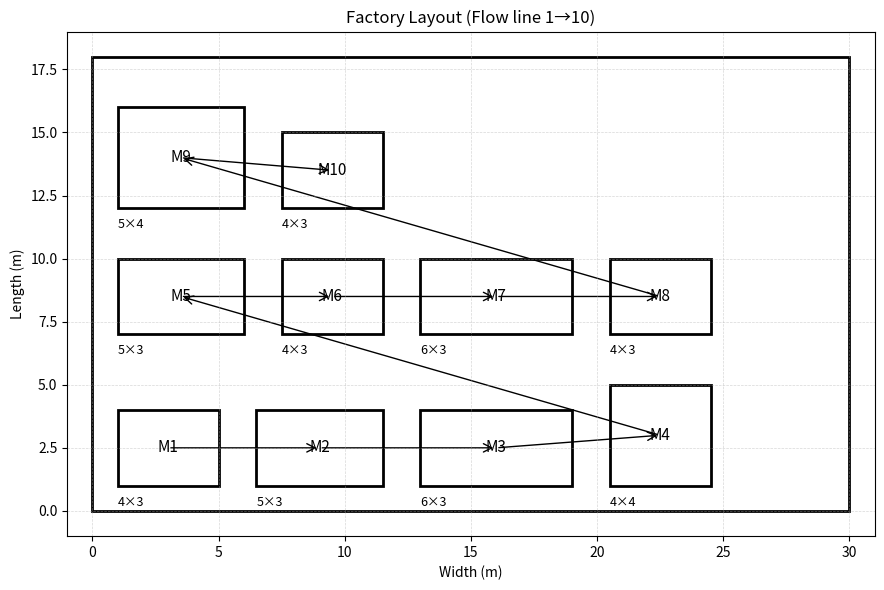

This figure's Python source:
import matplotlib.pyplot as plt
from matplotlib.patches import Rectangle, FancyArrowPatch

def layout_flowline(factory_w, factory_h, machines, margin=1.0, aisle=1.5, row_gap=2.0):
    """
    Simple flow-line / shelf layout.
    machines = list of dict: [{"id":1, "w":3, "h":2}, ...] in precedence order
    Returns list with placed positions: [{"id":..,"x":..,"y":..,"w":..,"h":..}, ...]
    """
    placed = []
    x = margin
    y = margin
    current_row_height = 0.0

    for m in machines:
        w, h = m["w"], m["h"]

        # if doesn't fit in current row, move to next row
        if x + w + margin > factory_w:
            x = margin
            y += current_row_height + row_gap
            current_row_height = 0.0

        # if doesn't fit vertically, fail
        if y + h + margin > factory_h:
            raise ValueError(f"Not enough space to place machine {m['id']} within the factory area.")

        placed.append({"id": m["id"], "x": x, "y": y, "w": w, "h": h})
        x += w + aisle
        current_row_height = max(current_row_height, h)

    return placed

def draw_factory_plan(factory_w, factory_h, placed, out_png="factory_plan.png", title="Factory Layout Plan"):
    fig, ax = plt.subplots(figsize=(10, 6))

    # factory boundary
    ax.add_patch(Rectangle((0, 0), factory_w, factory_h, fill=False, linewidth=2))
    ax.set_xlim(-1, factory_w + 1)
    ax.set_ylim(-1, factory_h + 1)
    ax.set_aspect("equal", adjustable="box")
    ax.set_title(title)

    # draw machines
    centers = []
    for p in placed:
        rect = Rectangle((p["x"], p["y"]), p["w"], p["h"], fill=False, linewidth=2)
        ax.add_patch(rect)
        cx = p["x"] + p["w"] / 2
        cy = p["y"] + p["h"] / 2
        centers.append((p["id"], cx, cy))
        ax.text(cx, cy, f"M{p['id']}", ha="center", va="center", fontsize=11)

        # show size
        ax.text(p["x"], p["y"] - 0.4, f"{p['w']}×{p['h']}", ha="left", va="top", fontsize=9)

    # draw flow arrows (1->2->... based on order in placed list)
    for i in range(len(centers) - 1):
        _, x1, y1 = centers[i]
        _, x2, y2 = centers[i + 1]
        arrow = FancyArrowPatch((x1, y1), (x2, y2), arrowstyle="->", mutation_scale=15)
        ax.add_patch(arrow)

    ax.set_xlabel("Width (m)")
    ax.set_ylabel("Length (m)")
    ax.grid(True, linestyle="--", linewidth=0.5, alpha=0.5)

    plt.tight_layout()
    plt.savefig(out_png, dpi=300)
    plt.show()
    return out_png

# -------------------------
# EXAMPLE INPUT (แก้ตรงนี้)
# -------------------------
factory_w, factory_h = 30, 18  # พื้นที่โรงงาน (เมตร)

machines = [
    {"id": 1, "w": 4, "h": 3},
    {"id": 2, "w": 5, "h": 3},
    {"id": 3, "w": 6, "h": 3},
    {"id": 4, "w": 4, "h": 4},
    {"id": 5, "w": 5, "h": 3},
    {"id": 6, "w": 4, "h": 3},
    {"id": 7, "w": 6, "h": 3},
    {"id": 8, "w": 4, "h": 3},
    {"id": 9, "w": 5, "h": 4},
    {"id": 10, "w": 4, "h": 3},
]

placed = layout_flowline(factory_w, factory_h, machines, margin=1.0, aisle=1.5, row_gap=2.0)
png = draw_factory_plan(factory_w, factory_h, placed, out_png="factory_plan.png",
                        title="Factory Layout (Flow line 1→10)")
print("Saved:", png)
